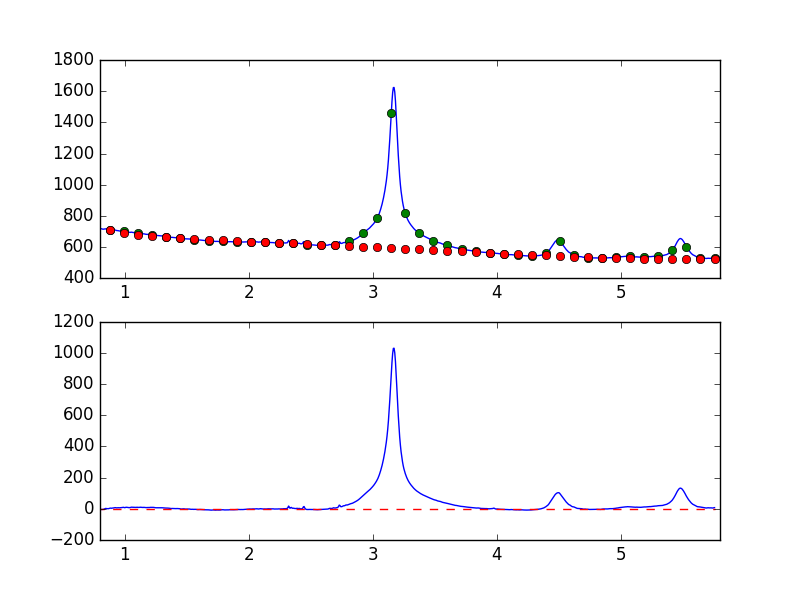

Values plotted in this chart, from the file beside it:
7.681951752392544019e-01, -7.049488519189594626e+00
7.738631750302433776e-01, -6.543134634446573727e+00
7.795311748212323533e-01, -5.457096592760649401e+00
7.851991746122213289e-01, -6.136630204254970522e+00
7.908671744032103046e-01, -5.950245673583367534e+00
7.965351741941992803e-01, -5.722690998369102999e+00
8.022031739851883669e-01, -5.820157047328621047e+00
8.078711737761772316e-01, -4.049203341522684241e+00
8.135391735671662072e-01, -3.810017331699214083e+00
8.192071733581552939e-01, -3.863015960793404702e+00
8.248751731491442696e-01, -4.065967245959882348e+00
8.305431729401332452e-01, -2.079739790290204837e+00
8.362111727311222209e-01, -2.210859859384299853e-01
8.418791725221110855e-01, 1.282414138222293332e+00
8.475471723131001722e-01, 2.651483775975179924e+00
8.532151721040891479e-01, 1.202915457041285663e+00
8.588831718950781235e-01, 9.757917502037116719e-01
8.645511716860672102e-01, 1.391397372683059075e+00
8.702191714770560749e-01, 1.187911572950270056e+00
8.758871712680450505e-01, 3.138425708851059426e+00
8.815551710590340262e-01, 3.958413950731710429e+00
8.872231708500230019e-01, 4.722780909728726328e+00
8.928911706410120885e-01, 3.517761358584607478e+00
8.985591704320010642e-01, 4.836994143644687938e+00
9.042271702229900399e-01, 5.031539986254983887e+00
9.098951700139790155e-01, 6.008367810886056759e+00
9.155631698049678802e-01, 7.599678475603013794e+00
9.212311695959569668e-01, 7.471535143157211678e+00
9.268991693869459425e-01, 7.357627929426371338e+00
9.325671691779349182e-01, 6.145760719818667894e+00
9.382351689689240049e-01, 6.612775485679435405e+00
9.439031687599129805e-01, 6.415458046011281112e+00
9.495711685509018452e-01, 7.102745098722380135e+00
9.552391683418909318e-01, 6.523500099533521279e+00
9.609071681328797965e-01, 6.802282304946743352e+00
9.665751679238688832e-01, 7.150748139432835160e+00
9.722431677148579698e-01, 7.776342601681562883e+00
9.779111675058468345e-01, 8.631872018507351640e+00
9.835791672968358101e-01, 9.762977189380762866e+00
9.892471670878246748e-01, 9.625577234085540113e+00
9.949151668788137615e-01, 8.600456995061108501e+00
1.000583166669802848e+00, 7.358600934274477368e+00
1.006251166460791602e+00, 9.238322753521515551e+00
1.011919166251780799e+00, 1.000625833271942611e+01
1.017587166042769553e+00, 9.682888766627911536e+00
1.023255165833758751e+00, 9.016173177352584389e+00
1.028923165624747726e+00, 8.158733772934965600e+00
1.034591165415736702e+00, 7.547921765323280852e+00
1.040259165206725678e+00, 7.934564928965755826e+00
1.045927164997714431e+00, 8.671236643779366204e+00
1.051595164788703629e+00, 1.047861331702495136e+01
1.057263164579692605e+00, 1.028507399268198697e+01
1.062931164370681802e+00, 1.000721792957369871e+01
1.068599164161670556e+00, 9.678282570116834904e+00
1.074267163952659310e+00, 9.836327134072348599e+00
1.079935163743648507e+00, 9.497255079482101792e+00
1.085603163534637483e+00, 8.867521622200797538e+00
1.091271163325626681e+00, 9.132280708551434145e+00
1.096939163116615434e+00, 9.996156499700987297e+00
1.102607162907604632e+00, 9.530838586503932675e+00
1.108275162698593386e+00, 9.082125446533950708e+00
... 839 more rows
